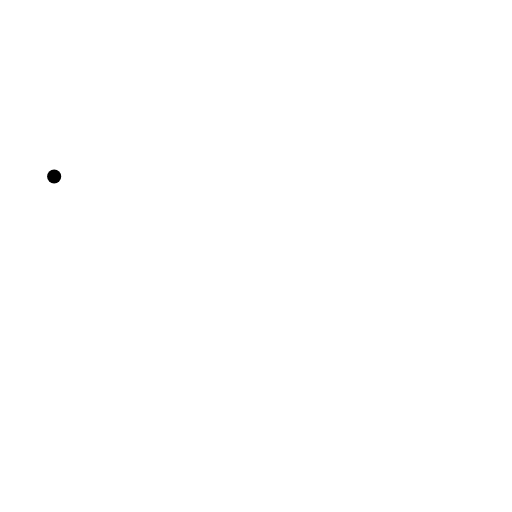
t = 0.00 s
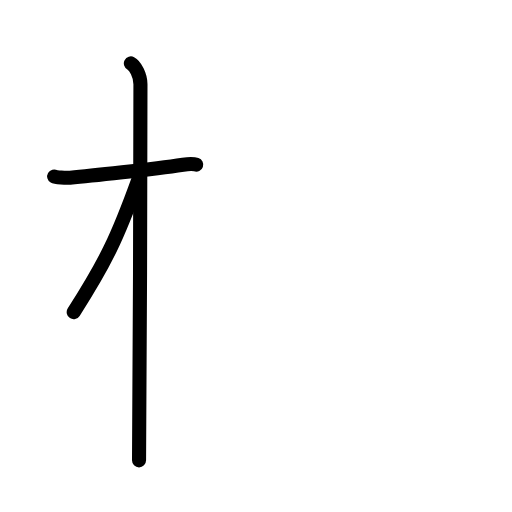
t = 2.75 s
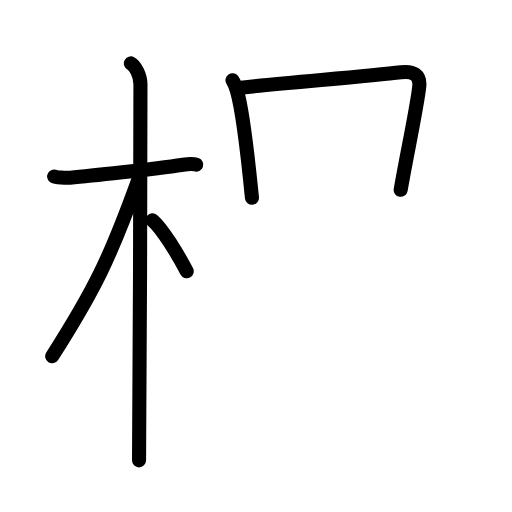
t = 5.58 s
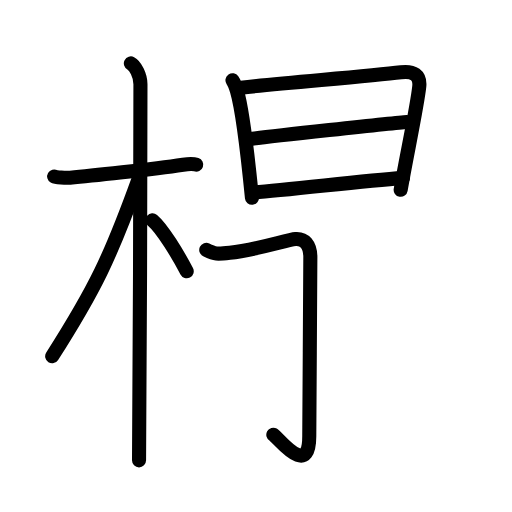
t = 8.45 s
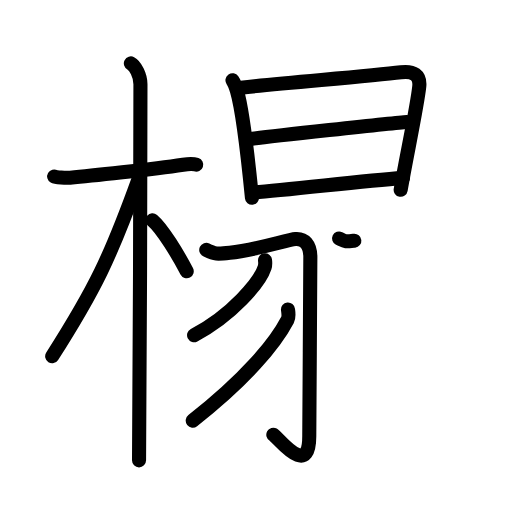
t = 11.15 s
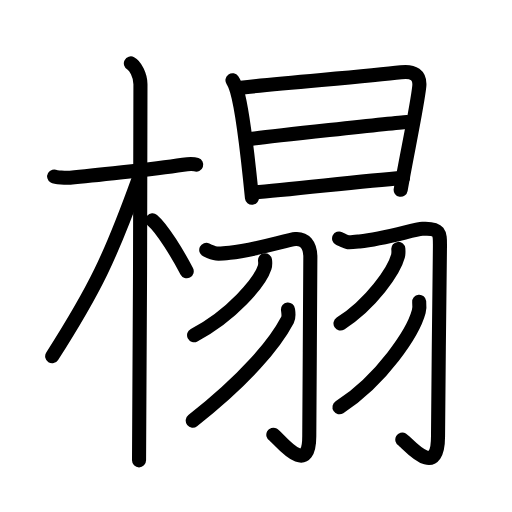
t = 14.00 s

The animated SVG that drew these frames (rendered in a browser with its animation timeline set to each time). Animation: 45 SMIL elements (animate=45); one cycle of 14.00 s.

<?xml version="1.0" encoding="UTF-8"?>
<!--
AniKanjiVG is licensed by CC-BY-SA Paul C. Sommerhoff (https://bitbucket.org/sommerhoff/anikanjivg).
AniKanjiVG uses KanjiVG which is licensed by CC-BY-SA Ulrich Apel (http://kanjivg.tagaini.net).
See also http://creativecommons.org/licenses/by-sa/3.0/
-->
<svg xmlns:kvg='http://kanjivg.tagaini.net' xmlns='http://www.w3.org/2000/svg' width='109' height='109' viewBox='0 0 109 109' style='fill:none;stroke:#000000;stroke-width:3;stroke-linecap:round;stroke-linejoin:round;' id="kvg:kanji_069bb"><g id="kvg:069bb" kvg:element="榻"><g id="kvg:069bb-g1" kvg:element="木" kvg:position="left" kvg:radical="general"><path id="kvg:069bb-s1" kvg:type="㇐" d="M11.53,37.57c0.35,0.2,2.45,0.33,3.39,0.26c4.04-0.33,17.55-1.79,24.05-2.77c0.94-0.14,2.21-0.2,2.8,0"><animate attributeName="d" begin="0.0s" dur="0.3333333333333333s" from="M11.53,37.57C11.53,37.57,11.53,37.57,11.53,37.57" to="M11.53,37.57c0.35,0.2,2.45,0.33,3.39,0.26" />
<animate attributeName="d" begin="0.3333333333333333s" dur="0.3333333333333333s" from="M11.53,37.57c0.35,0.2,2.45,0.33,3.39,0.26c0,0,0,0,0,0,0" to="M11.53,37.57c0.35,0.2,2.45,0.33,3.39,0.26c4.04-0.33,17.55-1.79,24.05-2.77" />
<animate attributeName="d" begin="0.6666666666666666s" dur="0.3333333333333333s" from="M11.53,37.57c0.35,0.2,2.45,0.33,3.39,0.26c4.04-0.33,17.55-1.79,24.05-2.77c0,0,0,0,0,0,0" to="M11.53,37.57c0.35,0.2,2.45,0.33,3.39,0.26c4.04-0.33,17.55-1.79,24.05-2.77c0.94-0.14,2.21-0.2,2.8,0" />
</path>
<path id="kvg:069bb-s2" kvg:type="㇑" d="M27.86,13.5c0.91,0.47,2.04,2.5,2.04,4.42c0,0.95-0.12,74.25-0.3,80.08"><animate attributeName="d" begin="1.0s" dur="0.5s" from="M27.86,13.5C27.86,13.5,27.86,13.5,27.86,13.5" to="M27.86,13.5c0.91,0.47,2.04,2.5,2.04,4.42" />
<animate attributeName="d" begin="1.5s" dur="0.5s" from="M27.86,13.5c0.91,0.47,2.04,2.5,2.04,4.42c0,0,0,0,0,0,0" to="M27.86,13.5c0.91,0.47,2.04,2.5,2.04,4.42c0,0.95-0.12,74.25-0.3,80.08" />
<animate attributeName="d" begin="0s" dur="1.0s" from="M-100,-100" to="M-100,-100" />
</path>
<path id="kvg:069bb-s3" kvg:type="㇒" d="M29.44,38.28c-5.9,16.34-9.19,23.25-18.33,37.56"><animate attributeName="d" begin="2.0s" dur="1.0s" from="M29.44,38.28C29.44,38.28,29.44,38.28,29.44,38.28" to="M29.44,38.28c-5.9,16.34-9.19,23.25-18.33,37.56" />
<animate attributeName="d" begin="0s" dur="2.0s" from="M-100,-100" to="M-100,-100" />
</path>
<path id="kvg:069bb-s4" kvg:type="㇔/㇏" d="M32.47,46.9c2.09,1.76,5.52,7.45,7.28,10.85"><animate attributeName="d" begin="3.0s" dur="1.0s" from="M32.47,46.9C32.47,46.9,32.47,46.9,32.47,46.9" to="M32.47,46.9c2.09,1.76,5.52,7.45,7.28,10.85" />
<animate attributeName="d" begin="0s" dur="3.0s" from="M-100,-100" to="M-100,-100" />
</path>
</g>
<g id="kvg:069bb-g2" kvg:position="right"><g id="kvg:069bb-g3" kvg:element="日" kvg:position="top"><path id="kvg:069bb-s5" kvg:type="㇑" d="M49.49,17.09c0.28,0.41,0.78,1.69,0.94,2.21c1.25,4.23,2.43,14.92,3.21,22.81"><animate attributeName="d" begin="4.0s" dur="0.5s" from="M49.49,17.09C49.49,17.09,49.49,17.09,49.49,17.09" to="M49.49,17.09c0.28,0.41,0.78,1.69,0.94,2.21" />
<animate attributeName="d" begin="4.5s" dur="0.5s" from="M49.49,17.09c0.28,0.41,0.78,1.69,0.94,2.21c0,0,0,0,0,0,0" to="M49.49,17.09c0.28,0.41,0.78,1.69,0.94,2.21c1.25,4.23,2.43,14.92,3.21,22.81" />
<animate attributeName="d" begin="0s" dur="4.0s" from="M-100,-100" to="M-100,-100" />
</path>
<path id="kvg:069bb-s6" kvg:type="㇕a" d="M51.29,18.66c9.7-1.07,26.83-2.38,34.08-3.27c2.66-0.33,4.13,0.61,3.89,3c-0.44,4.27-2.74,14.89-3.96,22.02"><animate attributeName="d" begin="5.0s" dur="0.3333333333333333s" from="M51.29,18.66C51.29,18.66,51.29,18.66,51.29,18.66" to="M51.29,18.66c9.7-1.07,26.83-2.38,34.08-3.27" />
<animate attributeName="d" begin="5.333333333333333s" dur="0.3333333333333333s" from="M51.29,18.66c9.7-1.07,26.83-2.38,34.08-3.27c0,0,0,0,0,0,0" to="M51.29,18.66c9.7-1.07,26.83-2.38,34.08-3.27c2.66-0.33,4.13,0.61,3.89,3" />
<animate attributeName="d" begin="5.666666666666667s" dur="0.3333333333333333s" from="M51.29,18.66c9.7-1.07,26.83-2.38,34.08-3.27c2.66-0.33,4.13,0.61,3.89,3c0,0,0,0,0,0,0" to="M51.29,18.66c9.7-1.07,26.83-2.38,34.08-3.27c2.66-0.33,4.13,0.61,3.89,3c-0.44,4.27-2.74,14.89-3.96,22.02" />
<animate attributeName="d" begin="0s" dur="5.0s" from="M-100,-100" to="M-100,-100" />
</path>
<path id="kvg:069bb-s7" kvg:type="㇐a" d="M53.1,29.6c3.16-0.41,30.92-3.47,33.54-3.64"><animate attributeName="d" begin="6.0s" dur="1.0s" from="M53.1,29.6C53.1,29.6,53.1,29.6,53.1,29.6" to="M53.1,29.6c3.16-0.41,30.92-3.47,33.54-3.64" />
<animate attributeName="d" begin="0s" dur="6.0s" from="M-100,-100" to="M-100,-100" />
</path>
<path id="kvg:069bb-s8" kvg:type="㇐a" d="M54.14,40.96c6.99-0.45,22.02-2.35,31.66-3.09"><animate attributeName="d" begin="7.0s" dur="1.0s" from="M54.14,40.96C54.14,40.96,54.14,40.96,54.14,40.96" to="M54.14,40.96c6.99-0.45,22.02-2.35,31.66-3.09" />
<animate attributeName="d" begin="0s" dur="7.0s" from="M-100,-100" to="M-100,-100" />
</path>
</g>
<g id="kvg:069bb-g4" kvg:element="羽" kvg:position="bottom"><g id="kvg:069bb-g5" kvg:position="left"><path id="kvg:069bb-s9" kvg:type="㇆" d="M43.91,53.21c1.9,0.92,2.23,0.92,5.02,0.61c5.67-0.61,12.24-2.79,13.98-2.92c1.96-0.15,3.09,1.22,3.16,3.69c0.07,2.74-0.23,29.56-0.23,38.27c0,9.21-6.67,0.23-7.65-0.31"><animate attributeName="d" begin="8.0s" dur="0.2s" from="M43.91,53.21C43.91,53.21,43.91,53.21,43.91,53.21" to="M43.91,53.21c1.9,0.92,2.23,0.92,5.02,0.61" />
<animate attributeName="d" begin="8.2s" dur="0.2s" from="M43.91,53.21c1.9,0.92,2.23,0.92,5.02,0.61c0,0,0,0,0,0,0" to="M43.91,53.21c1.9,0.92,2.23,0.92,5.02,0.61c5.67-0.61,12.24-2.79,13.98-2.92" />
<animate attributeName="d" begin="8.4s" dur="0.2s" from="M43.91,53.21c1.9,0.92,2.23,0.92,5.02,0.61c5.67-0.61,12.24-2.79,13.98-2.92c0,0,0,0,0,0,0" to="M43.91,53.21c1.9,0.92,2.23,0.92,5.02,0.61c5.67-0.61,12.24-2.79,13.98-2.92c1.96-0.15,3.09,1.22,3.16,3.69" />
<animate attributeName="d" begin="8.6s" dur="0.2s" from="M43.91,53.21c1.9,0.92,2.23,0.92,5.02,0.61c5.67-0.61,12.24-2.79,13.98-2.92c1.96-0.15,3.09,1.22,3.16,3.69c0,0,0,0,0,0,0" to="M43.91,53.21c1.9,0.92,2.23,0.92,5.02,0.61c5.67-0.61,12.24-2.79,13.98-2.92c1.96-0.15,3.09,1.22,3.16,3.69c0.07,2.74-0.23,29.56-0.23,38.27" />
<animate attributeName="d" begin="8.8s" dur="0.2s" from="M43.91,53.21c1.9,0.92,2.23,0.92,5.02,0.61c5.67-0.61,12.24-2.79,13.98-2.92c1.96-0.15,3.09,1.22,3.16,3.69c0.07,2.74-0.23,29.56-0.23,38.27c0,0,0,0,0,0,0" to="M43.91,53.21c1.9,0.92,2.23,0.92,5.02,0.61c5.67-0.61,12.24-2.79,13.98-2.92c1.96-0.15,3.09,1.22,3.16,3.69c0.07,2.74-0.23,29.56-0.23,38.27c0,9.21-6.67,0.23-7.65-0.31" />
<animate attributeName="d" begin="0s" dur="8.0s" from="M-100,-100" to="M-100,-100" />
</path>
<path id="kvg:069bb-s10" kvg:type="㇒" d="M56.42,55.41c0.05,0.37,0.09,0.97-0.08,1.51c-1.03,3.18-6.94,10.17-15.02,14.44"><animate attributeName="d" begin="9.0s" dur="0.5s" from="M56.42,55.41C56.42,55.41,56.42,55.41,56.42,55.41" to="M56.42,55.41c0.05,0.37,0.09,0.97-0.08,1.51" />
<animate attributeName="d" begin="9.5s" dur="0.5s" from="M56.42,55.41c0.05,0.37,0.09,0.97-0.08,1.51c0,0,0,0,0,0,0" to="M56.42,55.41c0.05,0.37,0.09,0.97-0.08,1.51c-1.03,3.18-6.94,10.17-15.02,14.44" />
<animate attributeName="d" begin="0s" dur="9.0s" from="M-100,-100" to="M-100,-100" />
</path>
<path id="kvg:069bb-s11" kvg:type="㇒" d="M61.31,65.88c0.06,0.56,0.28,1.5-0.11,2.24c-2.7,5.13-8.95,12.63-20.17,21.43"><animate attributeName="d" begin="10.0s" dur="0.5s" from="M61.31,65.88C61.31,65.88,61.31,65.88,61.31,65.88" to="M61.31,65.88c0.06,0.56,0.28,1.5-0.11,2.24" />
<animate attributeName="d" begin="10.5s" dur="0.5s" from="M61.31,65.88c0.06,0.56,0.28,1.5-0.11,2.24c0,0,0,0,0,0,0" to="M61.31,65.88c0.06,0.56,0.28,1.5-0.11,2.24c-2.7,5.13-8.95,12.63-20.17,21.43" />
<animate attributeName="d" begin="0s" dur="10.0s" from="M-100,-100" to="M-100,-100" />
</path>
</g>
<g id="kvg:069bb-g6" kvg:position="right"><path id="kvg:069bb-s12" kvg:type="㇆" d="M72.19,50.77c1.89,0.94,1.56,0.94,4.33,0.63c5.64-0.64,11.7-2.59,13.43-2.69c3.87-0.22,3.71,1.12,3.71,3.74c0,4.2-0.41,31.49-0.41,40.48c0,9.54-6.63,1.21-7.6,0.65"><animate attributeName="d" begin="11.0s" dur="0.2s" from="M72.19,50.77C72.19,50.77,72.19,50.77,72.19,50.77" to="M72.19,50.77c1.89,0.94,1.56,0.94,4.33,0.63" />
<animate attributeName="d" begin="11.2s" dur="0.2s" from="M72.19,50.77c1.89,0.94,1.56,0.94,4.33,0.63c0,0,0,0,0,0,0" to="M72.19,50.77c1.89,0.94,1.56,0.94,4.33,0.63c5.64-0.64,11.7-2.59,13.43-2.69" />
<animate attributeName="d" begin="11.4s" dur="0.2s" from="M72.19,50.77c1.89,0.94,1.56,0.94,4.33,0.63c5.64-0.64,11.7-2.59,13.43-2.69c0,0,0,0,0,0,0" to="M72.19,50.77c1.89,0.94,1.56,0.94,4.33,0.63c5.64-0.64,11.7-2.59,13.43-2.69c3.87-0.22,3.71,1.12,3.71,3.74" />
<animate attributeName="d" begin="11.6s" dur="0.2s" from="M72.19,50.77c1.89,0.94,1.56,0.94,4.33,0.63c5.64-0.64,11.7-2.59,13.43-2.69c3.87-0.22,3.71,1.12,3.71,3.74c0,0,0,0,0,0,0" to="M72.19,50.77c1.89,0.94,1.56,0.94,4.33,0.63c5.64-0.64,11.7-2.59,13.43-2.69c3.87-0.22,3.71,1.12,3.71,3.74c0,4.2-0.41,31.49-0.41,40.48" />
<animate attributeName="d" begin="11.8s" dur="0.2s" from="M72.19,50.77c1.89,0.94,1.56,0.94,4.33,0.63c5.64-0.64,11.7-2.59,13.43-2.69c3.87-0.22,3.71,1.12,3.71,3.74c0,4.2-0.41,31.49-0.41,40.48c0,0,0,0,0,0,0" to="M72.19,50.77c1.89,0.94,1.56,0.94,4.33,0.63c5.64-0.64,11.7-2.59,13.43-2.69c3.87-0.22,3.71,1.12,3.71,3.74c0,4.2-0.41,31.49-0.41,40.48c0,9.54-6.63,1.21-7.6,0.65" />
<animate attributeName="d" begin="0s" dur="11.0s" from="M-100,-100" to="M-100,-100" />
</path>
<path id="kvg:069bb-s13" kvg:type="㇒" d="M84.8,52.99c0.03,0.37,0.07,0.97-0.07,1.5c-0.84,3.17-5.65,10.12-12.24,14.38"><animate attributeName="d" begin="12.0s" dur="0.5s" from="M84.8,52.99C84.8,52.99,84.8,52.99,84.8,52.99" to="M84.8,52.99c0.03,0.37,0.07,0.97-0.07,1.5" />
<animate attributeName="d" begin="12.5s" dur="0.5s" from="M84.8,52.99c0.03,0.37,0.07,0.97-0.07,1.5c0,0,0,0,0,0,0" to="M84.8,52.99c0.03,0.37,0.07,0.97-0.07,1.5c-0.84,3.17-5.65,10.12-12.24,14.38" />
<animate attributeName="d" begin="0s" dur="12.0s" from="M-100,-100" to="M-100,-100" />
</path>
<path id="kvg:069bb-s14" kvg:type="㇒" d="M89.24,64.24c0.05,0.52,0.1,1.33-0.09,2.08c-1.16,4.38-7.8,14.49-16.88,20.38"><animate attributeName="d" begin="13.0s" dur="0.5s" from="M89.24,64.24C89.24,64.24,89.24,64.24,89.24,64.24" to="M89.24,64.24c0.05,0.52,0.1,1.33-0.09,2.08" />
<animate attributeName="d" begin="13.5s" dur="0.5s" from="M89.24,64.24c0.05,0.52,0.1,1.33-0.09,2.08c0,0,0,0,0,0,0" to="M89.24,64.24c0.05,0.52,0.1,1.33-0.09,2.08c-1.16,4.38-7.8,14.49-16.88,20.38" />
<animate attributeName="d" begin="0s" dur="13.0s" from="M-100,-100" to="M-100,-100" />
</path>
</g>
</g>
</g>
</g>
</svg>
